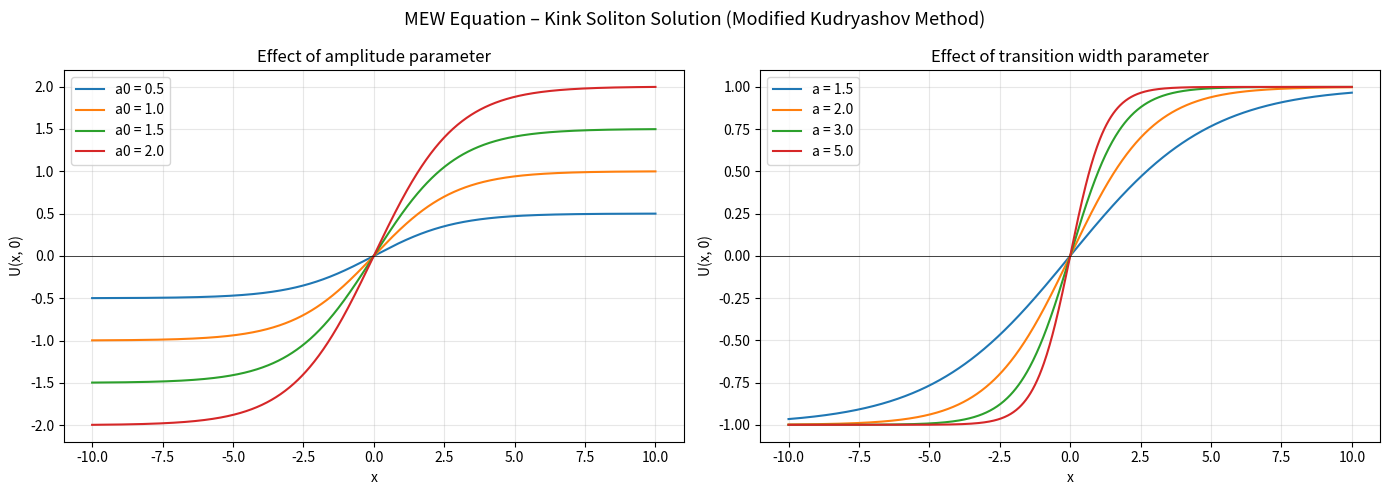
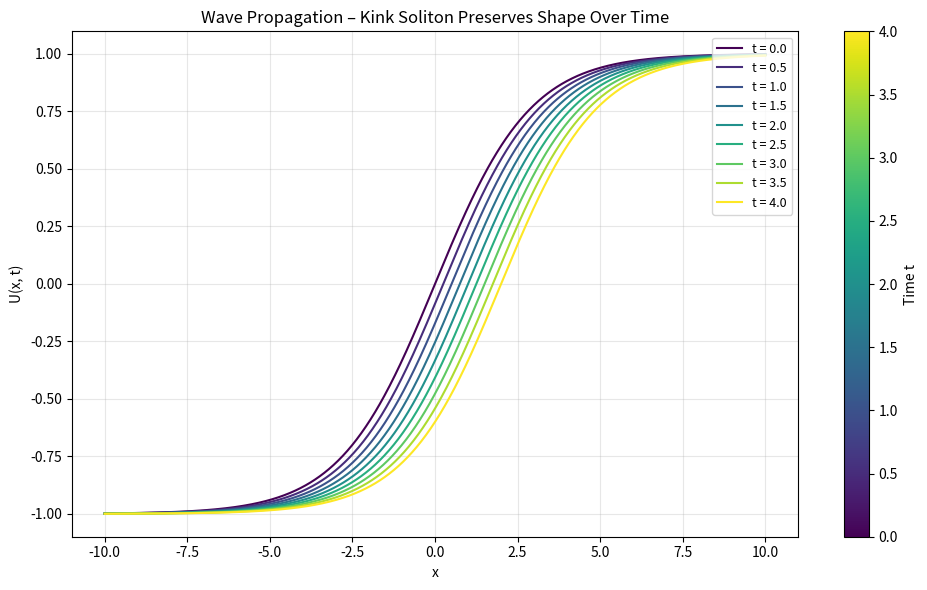

The matplotlib source for these figures, in order:
# Analytical solution of the MEW equation via the Modified Kudryashov Method
# Esma Dogrusozlu, 2026
#
# MEW equation: u_t + 3*alpha*u^2*u_x - beta*u_xxt = 0
# Traveling wave transformation: u(x,t) = U(xi), xi = x - c*t
# Solution: U(xi) = a0 * tanh( (ln(a)/2)*xi + (1/2)*ln(d) )

import numpy as np
import matplotlib.pyplot as plt


def mew_solution(x, t, a0=1.0, a=2.0, d=1.0, c=1.0):
    # kink-type soliton solution
    xi = x - c * t
    return a0 * np.tanh((np.log(a) / 2) * xi + (1 / 2) * np.log(d))


def plot_wave_profiles(x):
    fig, axes = plt.subplots(1, 2, figsize=(14, 5))
    fig.suptitle("MEW Equation – Kink Soliton Solution (Modified Kudryashov Method)",
                 fontsize=13)

    # vary amplitude
    ax = axes[0]
    for a0 in [0.5, 1.0, 1.5, 2.0]:
        U = mew_solution(x, t=0, a0=a0, a=2.0, d=1.0, c=1.0)
        ax.plot(x, U, label=f"a0 = {a0}")
    ax.set_title("Effect of amplitude parameter")
    ax.set_xlabel("x")
    ax.set_ylabel("U(x, 0)")
    ax.legend()
    ax.grid(True, alpha=0.3)
    ax.axhline(0, color='k', linewidth=0.5)

    # vary transition width
    ax = axes[1]
    for a in [1.5, 2.0, 3.0, 5.0]:
        U = mew_solution(x, t=0, a0=1.0, a=a, d=1.0, c=1.0)
        ax.plot(x, U, label=f"a = {a}")
    ax.set_title("Effect of transition width parameter")
    ax.set_xlabel("x")
    ax.set_ylabel("U(x, 0)")
    ax.legend()
    ax.grid(True, alpha=0.3)
    ax.axhline(0, color='k', linewidth=0.5)

    plt.tight_layout()
    plt.savefig("wave_profiles.png", dpi=150, bbox_inches='tight')
    plt.show()


def plot_propagation(x, t_values):
    fig, ax = plt.subplots(figsize=(10, 6))
    cmap = plt.cm.viridis
    colors = cmap(np.linspace(0, 1, len(t_values)))

    for t, color in zip(t_values, colors):
        U = mew_solution(x, t, a0=1.0, a=2.0, d=1.0, c=0.5)
        ax.plot(x, U, color=color, label=f"t = {t:.1f}")

    ax.set_title("Wave Propagation – Kink Soliton Preserves Shape Over Time", fontsize=12)
    ax.set_xlabel("x")
    ax.set_ylabel("U(x, t)")
    ax.legend(loc='upper right', fontsize=9)
    ax.grid(True, alpha=0.3)

    sm = plt.cm.ScalarMappable(cmap=cmap,
                                norm=plt.Normalize(vmin=t_values[0], vmax=t_values[-1]))
    sm.set_array([])
    plt.colorbar(sm, ax=ax, label='Time t')

    plt.tight_layout()
    plt.savefig("wave_propagation.png", dpi=150, bbox_inches='tight')
    plt.show()


def print_parameters():
    a0, a, c = 1.0, 2.0, 1.0
    alpha = c / a0**2
    beta = np.sqrt(2) / abs(np.log(a))
    print("Parameter relations from the algebraic system:")
    print(f"  alpha = c / a0^2 = {alpha:.4f}")
    print(f"  beta  = sqrt(2) / |ln(a)| = {beta:.4f}")
    print(f"  a1    = -2 * a0 = {-2*a0}")


if __name__ == "__main__":
    x = np.linspace(-10, 10, 1000)
    t_values = np.linspace(0, 4, 9)

    print_parameters()
    plot_wave_profiles(x)
    plot_propagation(x, t_values)
